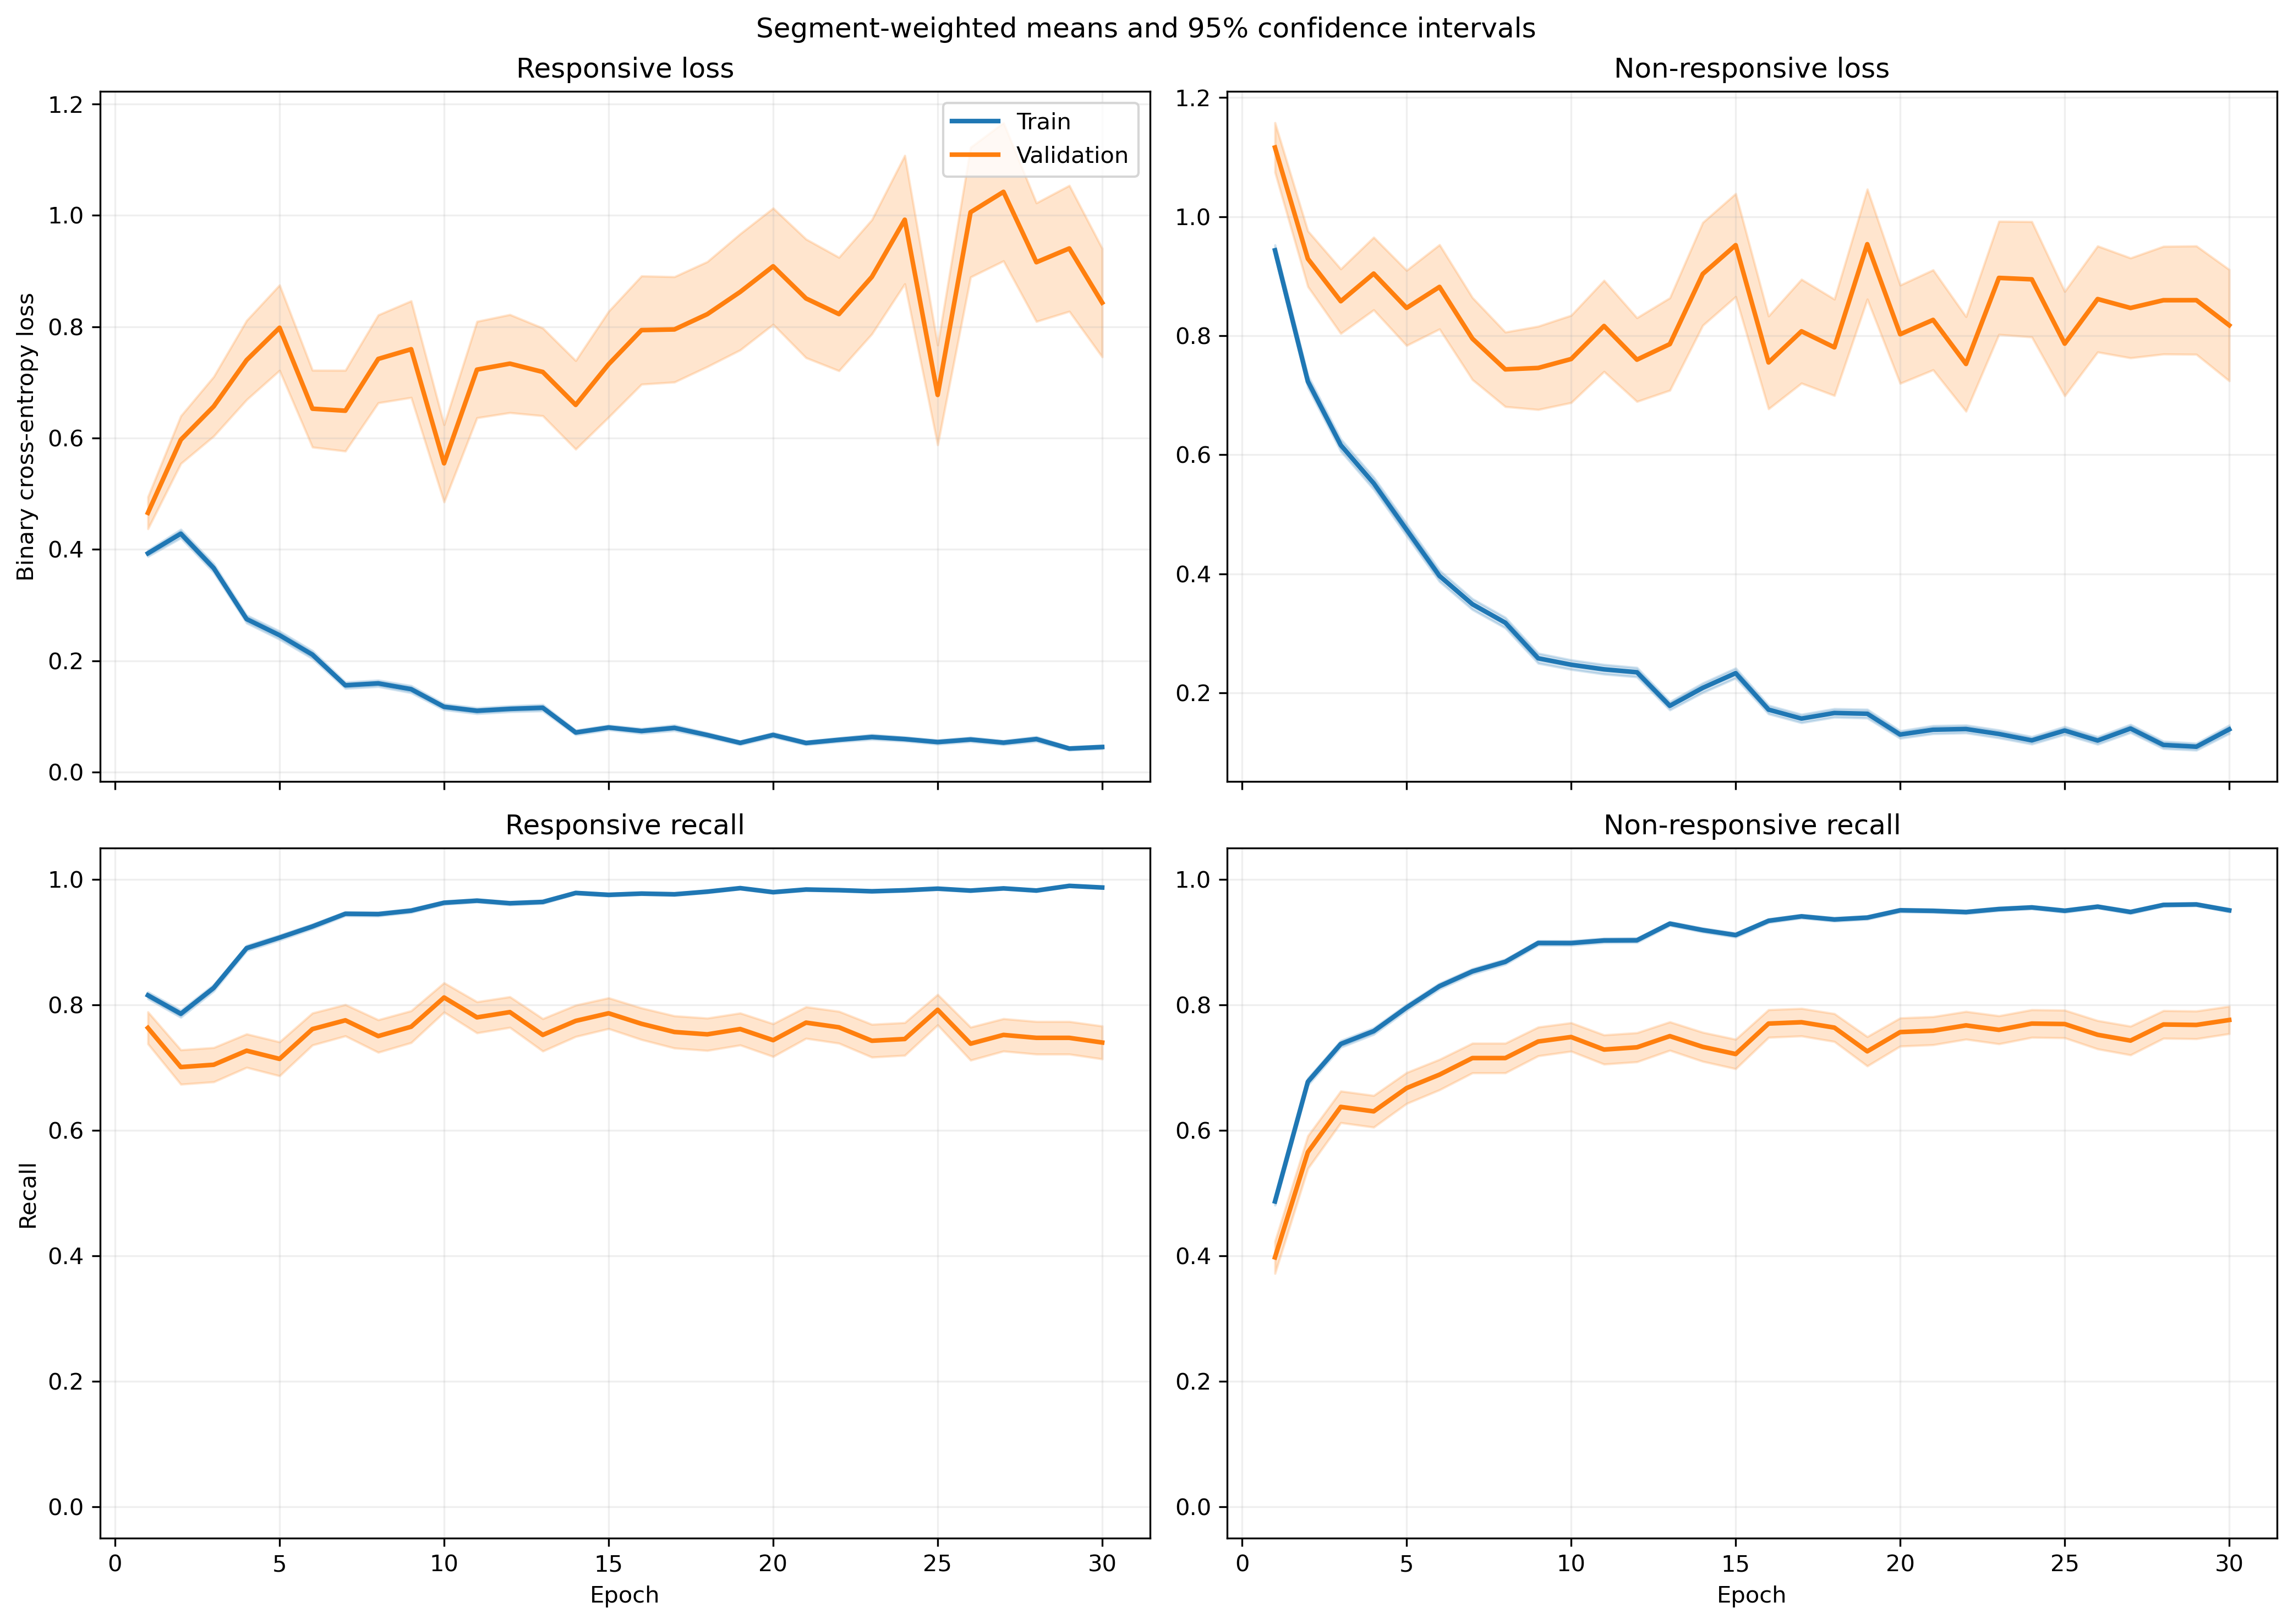

The data file committed next to this chart (first rows):
fold, epoch, split, r_loss, r_loss_count, r_loss_sum, r_loss_sum_sq, r_recall, r_recall_count, r_recall_sum, r_recall_sum_sq, nr_loss, nr_loss_count, nr_loss_sum, nr_loss_sum_sq, nr_recall, nr_recall_count, nr_recall_sum, nr_recall_sum_sq
1, 1, train, 0.408, 1063, 433.7, 365.7, 0.7836, 1063, 833.0, 833.0, 0.9096, 1401, 1274, 1933, 0.5268, 1401, 738.0, 738.0
1, 1, validation, 0.09769, 10, 0.9769, 0.1708, 1.0, 10, 10.0, 10.0, , 0, 0.0, 0.0, , 0, 0.0, 0.0
1, 2, train, 0.4593, 1063, 488.2, 872.5, 0.7987, 1063, 849.0, 849.0, 0.8141, 1401, 1141, 2687, 0.6781, 1401, 950.0, 950.0
1, 2, validation, 0.05257, 10, 0.5257, 0.07699, 1.0, 10, 10.0, 10.0, , 0, 0.0, 0.0, , 0, 0.0, 0.0
1, 3, train, 0.315, 1063, 334.8, 298.8, 0.8485, 1063, 902.0, 902.0, 0.5732, 1401, 803.1, 1091, 0.7416, 1401, 1039, 1039
1, 3, validation, 0.03952, 10, 0.3952, 0.02358, 1.0, 10, 10.0, 10.0, , 0, 0.0, 0.0, , 0, 0.0, 0.0
1, 4, train, 0.3247, 1063, 345.2, 537.4, 0.8617, 1063, 916.0, 916.0, 0.4765, 1401, 667.6, 1319, 0.8044, 1401, 1127, 1127
1, 4, validation, 0.1297, 10, 1.297, 1.161, 0.9, 10, 9.0, 9.0, , 0, 0.0, 0.0, , 0, 0.0, 0.0
1, 5, train, 0.3418, 1063, 363.3, 500.6, 0.8749, 1063, 930.0, 930.0, 0.4276, 1401, 599.1, 917, 0.798, 1401, 1118, 1118
1, 5, validation, 0.06196, 10, 0.6196, 0.06672, 1.0, 10, 10.0, 10.0, , 0, 0.0, 0.0, , 0, 0.0, 0.0
1, 6, train, 0.2596, 1063, 276, 499.8, 0.9097, 1063, 967.0, 967.0, 0.2744, 1401, 384.4, 736.9, 0.8779, 1401, 1230, 1230
1, 6, validation, 0.3122, 10, 3.122, 8.583, 0.9, 10, 9.0, 9.0, , 0, 0.0, 0.0, , 0, 0.0, 0.0
1, 7, train, 0.1132, 1063, 120.3, 100.3, 0.9633, 1063, 1024, 1024, 0.3342, 1401, 468.3, 860.5, 0.8594, 1401, 1204, 1204
1, 7, validation, 0.02466, 10, 0.2466, 0.0106, 1.0, 10, 10.0, 10.0, , 0, 0.0, 0.0, , 0, 0.0, 0.0
1, 8, train, 0.2115, 1063, 224.8, 350, 0.9144, 1063, 972.0, 972.0, 0.2713, 1401, 380.2, 777.3, 0.8929, 1401, 1251, 1251
1, 8, validation, 0.0331, 10, 0.331, 0.06899, 1.0, 10, 10.0, 10.0, , 0, 0.0, 0.0, , 0, 0.0, 0.0
1, 9, train, 0.1125, 1063, 119.5, 156.9, 0.9633, 1063, 1024, 1024, 0.2314, 1401, 324.2, 647.9, 0.9086, 1401, 1273, 1273
1, 9, validation, 0.01294, 10, 0.1294, 0.003383, 1.0, 10, 10.0, 10.0, , 0, 0.0, 0.0, , 0, 0.0, 0.0
1, 10, train, 0.1138, 1063, 121, 158.9, 0.9633, 1063, 1024, 1024, 0.2157, 1401, 302.2, 636.2, 0.9129, 1401, 1279, 1279
1, 10, validation, 0.01023, 10, 0.1023, 0.002246, 1.0, 10, 10.0, 10.0, , 0, 0.0, 0.0, , 0, 0.0, 0.0
1, 11, train, 0.07171, 1063, 76.23, 54.48, 0.9774, 1063, 1039, 1039, 0.2245, 1401, 314.6, 672.7, 0.9179, 1401, 1286, 1286
1, 11, validation, 0.006948, 10, 0.06948, 0.001025, 1.0, 10, 10.0, 10.0, , 0, 0.0, 0.0, , 0, 0.0, 0.0
1, 12, train, 0.1375, 1063, 146.2, 174.8, 0.9501, 1063, 1010, 1010, 0.2922, 1401, 409.4, 1037, 0.8851, 1401, 1240, 1240
1, 12, validation, 0.007614, 10, 0.07614, 0.0009591, 1.0, 10, 10.0, 10.0, , 0, 0.0, 0.0, , 0, 0.0, 0.0
1, 13, train, 0.2813, 1063, 299, 809.6, 0.9003, 1063, 957.0, 957.0, 0.1408, 1401, 197.2, 489, 0.9458, 1401, 1325, 1325
1, 13, validation, 0.3, 10, 3, 8.678, 0.9, 10, 9.0, 9.0, , 0, 0.0, 0.0, , 0, 0.0, 0.0
1, 14, train, 0.03889, 1063, 41.34, 35.06, 0.9925, 1063, 1055, 1055, 0.2368, 1401, 331.7, 843.3, 0.9044, 1401, 1267, 1267
1, 14, validation, 0.004256, 10, 0.04256, 0.0003145, 1.0, 10, 10.0, 10.0, , 0, 0.0, 0.0, , 0, 0.0, 0.0
1, 15, train, 0.112, 1063, 119.1, 144.8, 0.969, 1063, 1030, 1030, 0.1649, 1401, 231.1, 492, 0.9329, 1401, 1307, 1307
1, 15, validation, 0.01133, 10, 0.1133, 0.003046, 1.0, 10, 10.0, 10.0, , 0, 0.0, 0.0, , 0, 0.0, 0.0
1, 16, train, 0.1743, 1063, 185.2, 431.3, 0.937, 1063, 996.0, 996.0, 0.1016, 1401, 142.4, 349.7, 0.9686, 1401, 1357, 1357
1, 16, validation, 0.007051, 10, 0.07051, 0.0009961, 1.0, 10, 10.0, 10.0, , 0, 0.0, 0.0, , 0, 0.0, 0.0
1, 17, train, 0.09962, 1063, 105.9, 195.6, 0.9671, 1063, 1028, 1028, 0.1179, 1401, 165.2, 334.1, 0.9536, 1401, 1336, 1336
1, 17, validation, 0.02655, 10, 0.2655, 0.03624, 1.0, 10, 10.0, 10.0, , 0, 0.0, 0.0, , 0, 0.0, 0.0
1, 18, train, 0.01661, 1063, 17.65, 3.489, 0.9981, 1063, 1061, 1061, 0.2134, 1401, 299, 761, 0.9201, 1401, 1289, 1289
1, 18, validation, 0.002171, 10, 0.02171, 0.0001005, 1.0, 10, 10.0, 10.0, , 0, 0.0, 0.0, , 0, 0.0, 0.0
1, 19, train, 0.02759, 1063, 29.33, 21.45, 0.9925, 1063, 1055, 1055, 0.1467, 1401, 205.6, 550.2, 0.945, 1401, 1324, 1324
1, 19, validation, 0.002601, 10, 0.02601, 0.00013, 1.0, 10, 10.0, 10.0, , 0, 0.0, 0.0, , 0, 0.0, 0.0
1, 20, train, 0.08635, 1063, 91.79, 149.5, 0.9661, 1063, 1027, 1027, 0.1285, 1401, 180, 449.7, 0.9486, 1401, 1329, 1329
1, 20, validation, 0.005195, 10, 0.05195, 0.001248, 1.0, 10, 10.0, 10.0, , 0, 0.0, 0.0, , 0, 0.0, 0.0
1, 21, train, 0.04542, 1063, 48.28, 69.55, 0.9878, 1063, 1050, 1050, 0.1285, 1401, 180, 471.1, 0.9507, 1401, 1332, 1332
1, 21, validation, 0.002556, 10, 0.02556, 0.0001185, 1.0, 10, 10.0, 10.0, , 0, 0.0, 0.0, , 0, 0.0, 0.0
1, 22, train, 0.04583, 1063, 48.71, 37.64, 0.9878, 1063, 1050, 1050, 0.1809, 1401, 253.4, 603.2, 0.9272, 1401, 1299, 1299
1, 22, validation, 0.003456, 10, 0.03456, 0.0002006, 1.0, 10, 10.0, 10.0, , 0, 0.0, 0.0, , 0, 0.0, 0.0
1, 23, train, 0.02044, 1063, 21.73, 6.711, 0.9981, 1063, 1061, 1061, 0.2438, 1401, 341.6, 908.4, 0.9122, 1401, 1278, 1278
1, 23, validation, 0.001711, 10, 0.01711, 3.947214167965285e-05, 1.0, 10, 10.0, 10.0, , 0, 0.0, 0.0, , 0, 0.0, 0.0
1, 24, train, 0.1024, 1063, 108.8, 109.5, 0.9718, 1063, 1033, 1033, 0.1634, 1401, 229, 353, 0.9286, 1401, 1301, 1301
1, 24, validation, 0.01337, 10, 0.1337, 0.002902, 1.0, 10, 10.0, 10.0, , 0, 0.0, 0.0, , 0, 0.0, 0.0
1, 25, train, 0.103, 1063, 109.5, 277.4, 0.9699, 1063, 1031, 1031, 0.07124, 1401, 99.8, 239.9, 0.9764, 1401, 1368, 1368
1, 25, validation, 0.01163, 10, 0.1163, 0.009289, 1.0, 10, 10.0, 10.0, , 0, 0.0, 0.0, , 0, 0.0, 0.0
1, 26, train, 0.03179, 1063, 33.8, 12.42, 0.9915, 1063, 1054, 1054, 0.1245, 1401, 174.5, 404.8, 0.9529, 1401, 1335, 1335
1, 26, validation, 0.002485, 10, 0.02485, 9.244844113709405e-05, 1.0, 10, 10.0, 10.0, , 0, 0.0, 0.0, , 0, 0.0, 0.0
1, 27, train, 0.02011, 1063, 21.38, 3.983, 0.9981, 1063, 1061, 1061, 0.09669, 1401, 135.5, 291.4, 0.9636, 1401, 1350, 1350
1, 27, validation, 0.002887, 10, 0.02887, 0.0002267, 1.0, 10, 10.0, 10.0, , 0, 0.0, 0.0, , 0, 0.0, 0.0
1, 28, train, 0.06462, 1063, 68.69, 74.84, 0.9784, 1063, 1040, 1040, 0.08352, 1401, 117, 237.7, 0.9636, 1401, 1350, 1350
1, 28, validation, 0.004819, 10, 0.04819, 0.0004876, 1.0, 10, 10.0, 10.0, , 0, 0.0, 0.0, , 0, 0.0, 0.0
1, 29, train, 0.02619, 1063, 27.84, 6.964, 0.9981, 1063, 1061, 1061, 0.0703, 1401, 98.49, 214.1, 0.975, 1401, 1366, 1366
1, 29, validation, 0.003268, 10, 0.03268, 0.0001604, 1.0, 10, 10.0, 10.0, , 0, 0.0, 0.0, , 0, 0.0, 0.0
1, 30, train, 0.03021, 1063, 32.11, 27.05, 0.9915, 1063, 1054, 1054, 0.1902, 1401, 266.4, 694.5, 0.93, 1401, 1303, 1303
1, 30, validation, 0.004803, 10, 0.04803, 0.0004578, 1.0, 10, 10.0, 10.0, , 0, 0.0, 0.0, , 0, 0.0, 0.0
... 1,140 more rows
